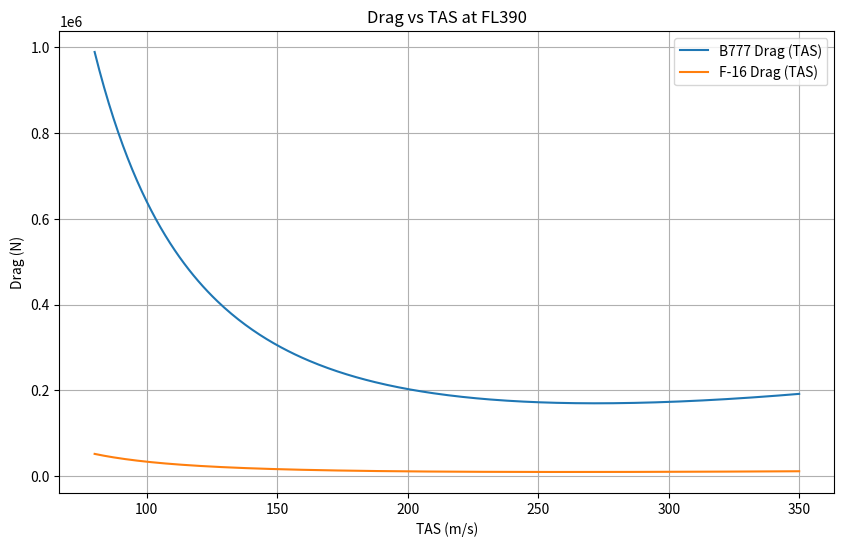
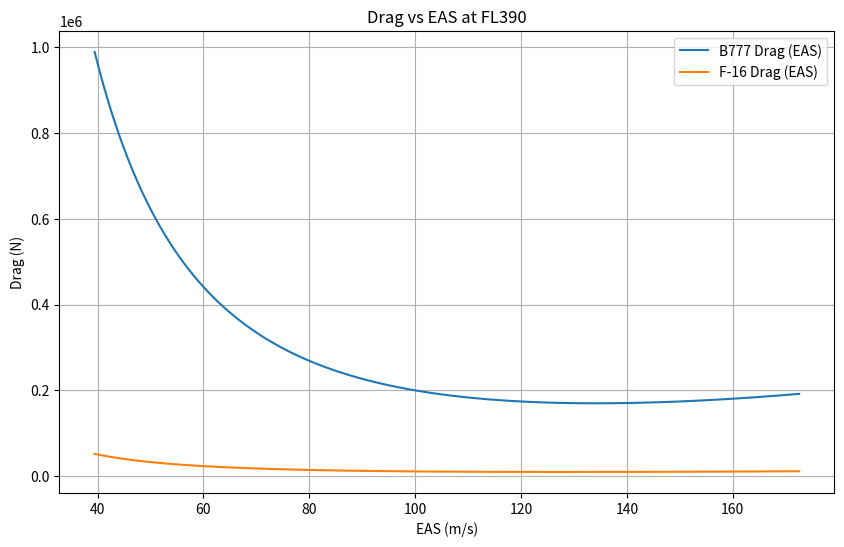

Write Python code to recreate these figures, in order.
import numpy as np
import matplotlib.pyplot as plt

g = 9.81          # Gravity
R = 287.0         # Gas constant for air
gamma = 1.4       # Specific heat ratio

#----------------------------------------------------------
# TAS → Lift Coefficient
def V_To_CL_Calc(Mass, V, rho, S):
    return (Mass * g) / (0.5 * rho * V**2 * S)
#----------------------------------------------------------
# Mach → TAS
def Mach_To_V_Calc(M, rho, T):
    return M * np.sqrt(R * 1.4 * T)
#----------------------------------------------------------
# Thrust = Drag
def Thrust_Calc(Cd, rho, V, S):
    return Cd * (0.5 * rho * V**2 * S)
#----------------------------------------------------------
# Lift + Drag → Aerodynamic resultant
def Aero_Force_Resultant(L, D):
    Res = np.sqrt(L**2 + D**2)
    Theta = np.degrees(np.atan(D / L))
    return Res, Theta
#----------------------------------------------------------
# Drag coefficient from CD0 + k CL²
def Cd_Calc(CD_0, k, Cl):
    return CD_0 + k * (Cl**2)
#----------------------------------------------------------
# ----------------------------------------
# Optimal Values; Jet-Max Range
# ----------------------------------------
def Optimal_Val_Max_J_range(L, S, rho, CD_0, k):
    v_min = np.sqrt((L * 2 * np.sqrt(3 * k)) / (S * rho * np.sqrt(CD_0)))
    CL_CD_OPT = 3 / (4 * (3 * k * CD_0**3)**0.25)
    CL_Opt = np.sqrt(CD_0 / (3 * k))
    return v_min, CL_CD_OPT, CL_Opt

#----------------------------------------------------------
# Optimal Values Minimal Thrust; Prop-Max Range, Jet-Max Endurance
# ----------------------------------------
def Optimal_Val_Min_T(L, S, rho, CD_0, k):
    v_min = np.sqrt((L * 2 * np.sqrt(k)) / (S * rho * np.sqrt(CD_0)))
    CL_CD_OPT = 1 / np.sqrt(4 * k * CD_0)
    CL_Opt = np.sqrt(CD_0 / k)
    return v_min, CL_CD_OPT, CL_Opt
#----------------------------------------------------------
# Optimal Values for Minimal Power; Prop – Max Endurance
def Optimal_Val_Min_P(L, S, rho, CD_0, k):
    v_min = np.sqrt((L * 2 * np.sqrt(k)) / (S * rho * np.sqrt(3 * CD_0)))
    CL_CD_OPT = 0.25 * (27 / (k**3 * CD_0))**0.25
    CL_OPT = np.sqrt((3 * CD_0) / k)
    return v_min, CL_CD_OPT, CL_OPT
#----------------------------------------------------------
# Density from ISA
def rho_Calc(P, T):
    return P / (R * T)
#----------------------------------------------------------
# Aspect ratio
def AR_Calc(span, S):
    return (span**2) / S   
#----------------------------------------------------------
# Induced drag factor
def Induced_Drag_Factor_Calc(AR, e):
    return 1 / (np.pi * e * AR)
#----------------------------------------------------------
# CL → TAS
def CL_To_V_Calc(Mass, rho, S, Cl):
    return np.sqrt(Mass * g / (0.5 * rho * Cl * S))

#----------------------------------------------------------
# TAS → EAS
def EAS(TAS, rho):
    return TAS * np.sqrt(rho / 1.225)

def main():
    
    # Boeing 777-200LR
    S_B = 427.8
    m_B = 304000
    CD0_B = 0.018
    k_B = 0.045

    # F16
    S_F = 27.87
    m_F = 11000
    CD0_F = 0.0169
    k_F = 0.117

    # Atmosphere FL390
    T = 218.8       # K
    P = 18700       # Pa
    rho = rho_Calc(P, T)

    M = 0.82
    V = Mach_To_V_Calc(M, rho, T)

    # ----------------------------------------------------------
    # 1. Aerodynamic forces at FL390
    # ----------------------------------------------------------
    CL_B = V_To_CL_Calc(m_B, V, rho, S_B)
    CD_B = Cd_Calc(CD0_B, k_B, CL_B)
    D_B = Thrust_Calc(CD_B, rho, V, S_B)
    L_B = m_B * g
    Res_B, Theta_B = Aero_Force_Resultant(L_B, D_B)

    CL_F = V_To_CL_Calc(m_F, V, rho, S_F)
    CD_F = Cd_Calc(CD0_F, k_F, CL_F)
    D_F = Thrust_Calc(CD_F, rho, V, S_F)
    L_F = m_F * g
    Res_F, Theta_F = Aero_Force_Resultant(L_F, D_F)

    print("=== 1. Aerodynamic forces at FL390 ===")
    print(f"B777 Thrust = {D_B:.2f}")
    print(f"F16  Thrust = {D_F:.2f}")
    print(f"B777 L/D = {L_B/D_B:.2f}, Resultant={Res_B:.0f} N, Angle={Theta_B:.2f}°")
    print(f"F16  L/D = {L_F/D_F:.2f}, Resultant={Res_F:.0f} N, Angle={Theta_F:.2f}°")

    # ----------------------------------------------------------
    # 2. Max L/D
    # ----------------------------------------------------------
    _, LDmax_B, _ = Optimal_Val_Max_J_range(m_B*g, S_B, rho, CD0_B, k_B)
    _, LDmax_F, _ = Optimal_Val_Max_J_range(m_F*g, S_F, rho, CD0_F, k_F)

    print("\n=== 2. Maximum L/D ===")
    print(f"B777 max L/D ≈ {LDmax_B:.2f}")
    print(f"F16  max L/D ≈ {LDmax_F:.2f}")

    # ----------------------------------------------------------
    # 3. Drag vs TAS & EAS
    # ----------------------------------------------------------
    V_range = np.linspace(80, 350, 300)

    def drag_curve(V, S, m, CD0, k):
        CL = V_To_CL_Calc(m, V, rho, S)
        CD = Cd_Calc(CD0, k, CL)
        D = Thrust_Calc(CD, rho, V, S)
        return D

    D_B_curve = drag_curve(V_range, S_B, m_B, CD0_B, k_B)
    D_F_curve = drag_curve(V_range, S_F, m_F, CD0_F, k_F)

    EAS_range = EAS(V_range, rho)

    plt.figure(figsize=(10,6))
    plt.plot(V_range, D_B_curve, label="B777 Drag (TAS)")
    plt.plot(V_range, D_F_curve, label="F-16 Drag (TAS)")
    plt.xlabel("TAS (m/s)")
    plt.ylabel("Drag (N)")
    plt.legend()
    plt.grid()
    plt.title("Drag vs TAS at FL390")
    plt.show()

    plt.figure(figsize=(10,6))
    plt.plot(EAS_range, D_B_curve, label="B777 Drag (EAS)")
    plt.plot(EAS_range, D_F_curve, label="F-16 Drag (EAS)")
    plt.xlabel("EAS (m/s)")
    plt.ylabel("Drag (N)")
    plt.legend()
    plt.grid()
    plt.title("Drag vs EAS at FL390")
    plt.show()

    # ----------------------------------------------------------
    # 4. Airspeed that minimizes thrust --> CL_opt
    # ----------------------------------------------------------
    v_Min_B, L_D_OPT_B, CLopt_B = Optimal_Val_Min_T(m_B*g, S_B, rho, CD0_B, k_B)
    V_Min_F, L_D_OPT_F, CLopt_F = Optimal_Val_Min_T(m_F*g, S_F, rho, CD0_F, k_F)

    #V_min Kan ook^^^^
    print("\n=== 4. Airspeed that minimizes Thrust ===")
    print(f"B777: V_opt = {v_Min_B:.1f} m/s, EAS = {EAS(v_Min_B, rho):.1f} m/s")
    print(f"F16 : V_opt = {V_Min_F:.1f} m/s, EAS = {EAS(V_Min_F, rho):.1f} m/s")
    print(f"B777 : CL/CD Opt = {L_D_OPT_B:.1f}")
    print(f"F16 : CL/CD Opt = {L_D_OPT_F:.1f}")

    
if __name__ == "__main__":
    main()